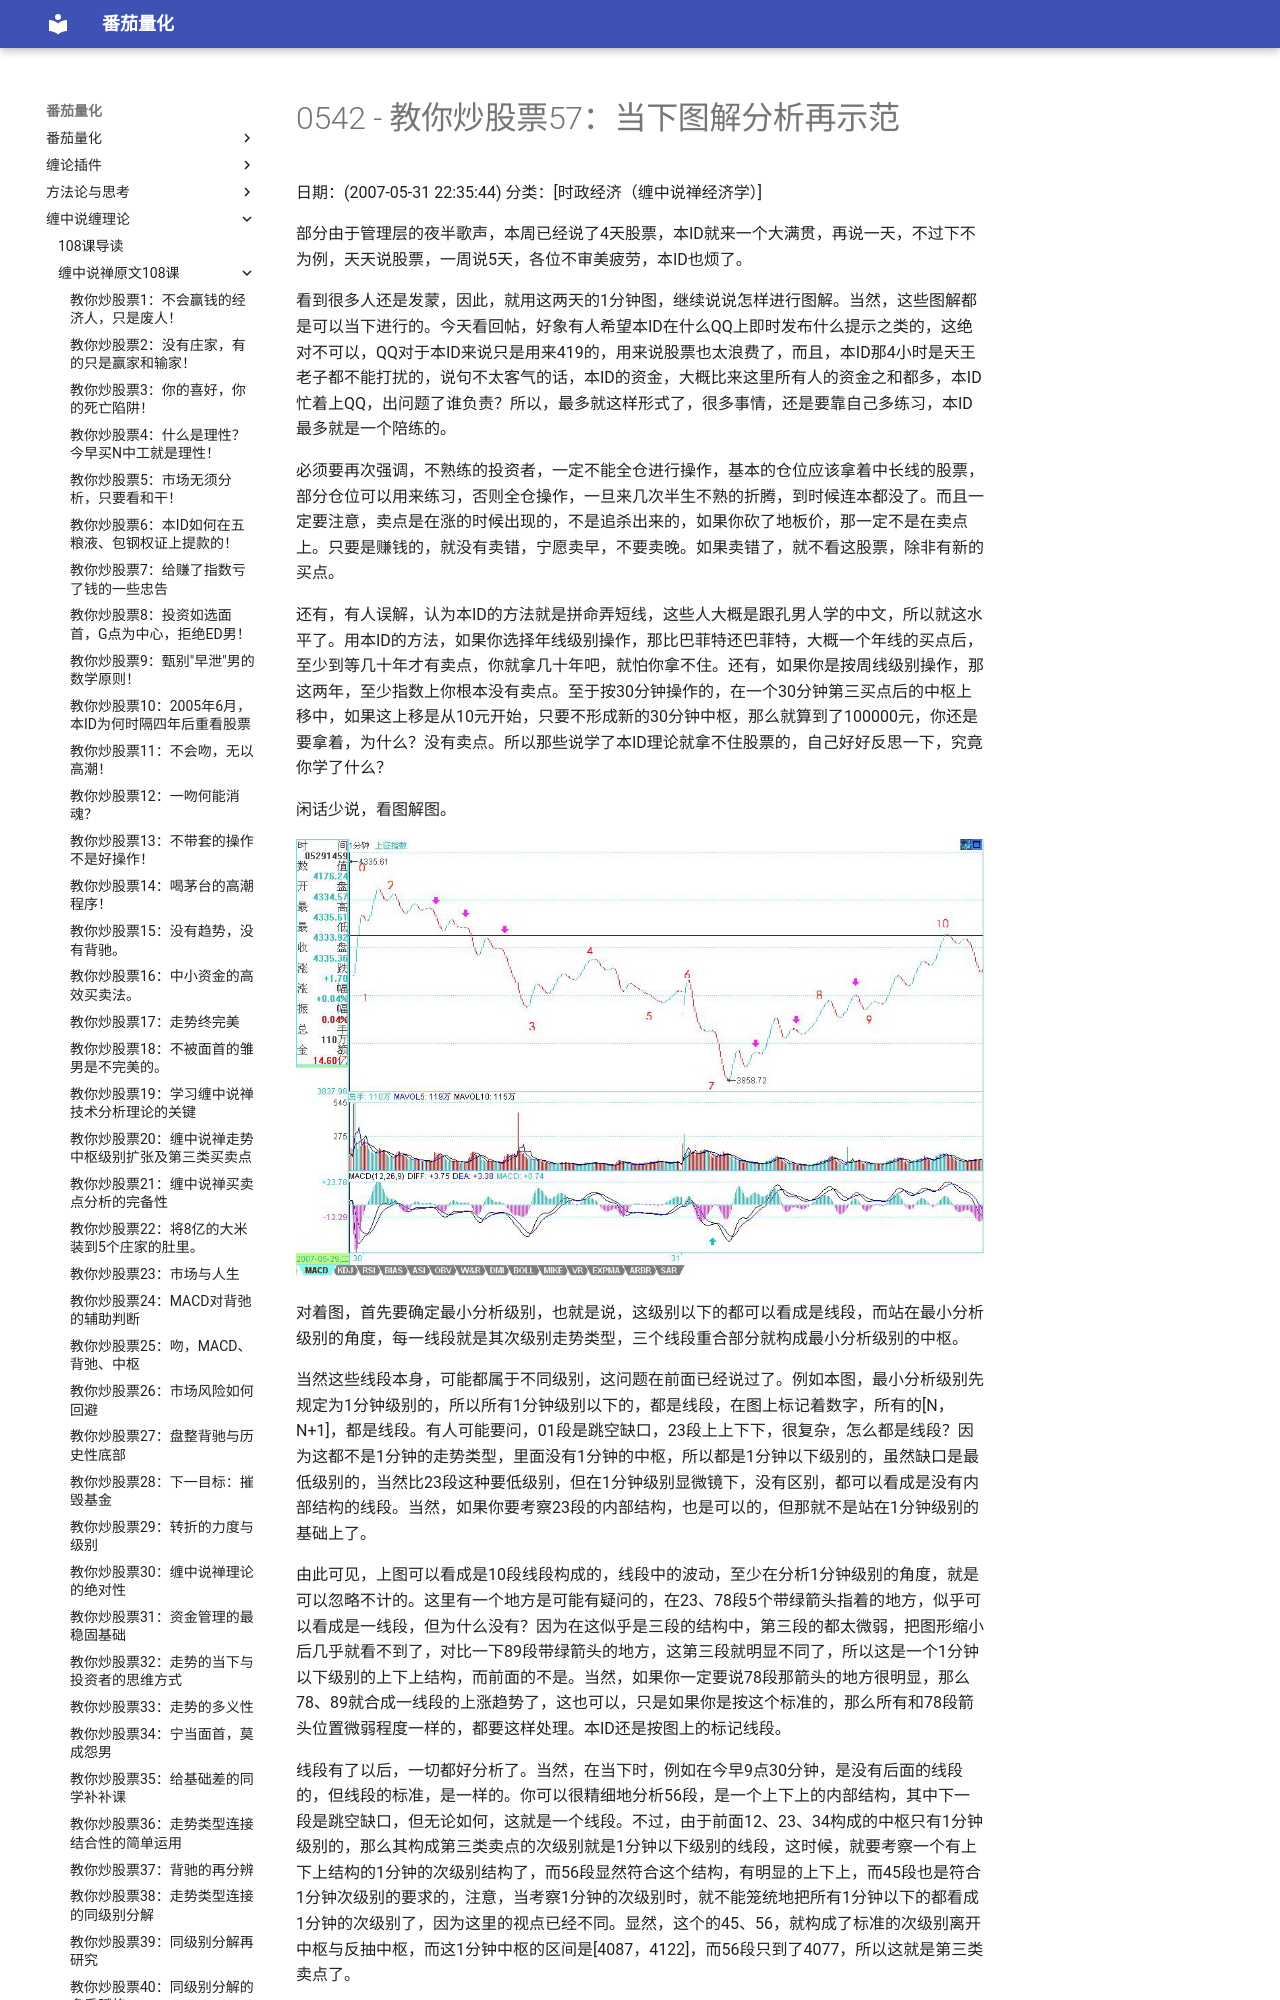

repository: kldcty/fqbook · page: 108/0542-486e105c01000ax3-057/index.html · generator: mdbook

# 0542 - 教你炒股票57：当下图解分析再示范
日期：(2007-05-31 22:35:44) 分类：[时政经济（缠中说禅经济学）] 

部分由于管理层的夜半歌声，本周已经说了4天股票，本ID就来一个大满贯，再说一天，不过下不为例，天天说股票，一周说5天，各位不审美疲劳，本ID也烦了。

看到很多人还是发蒙，因此，就用这两天的1分钟图，继续说说怎样进行图解。当然，这些图解都是可以当下进行的。今天看回帖，好象有人希望本ID在什么QQ上即时发布什么提示之类的，这绝对不可以，QQ对于本ID来说只是用来419的，用来说股票也太浪费了，而且，本ID那4小时是天王老子都不能打扰的，说句不太客气的话，本ID的资金，大概比来这里所有人的资金之和都多，本ID忙着上QQ，出问题了谁负责？所以，最多就这样形式了，很多事情，还是要靠自己多练习，本ID最多就是一个陪练的。

必须要再次强调，不熟练的投资者，一定不能全仓进行操作，基本的仓位应该拿着中长线的股票，部分仓位可以用来练习，否则全仓操作，一旦来几次半生不熟的折腾，到时候连本都没了。而且一定要注意，卖点是在涨的时候出现的，不是追杀出来的，如果你砍了地板价，那一定不是在卖点上。只要是赚钱的，就没有卖错，宁愿卖早，不要卖晚。如果卖错了，就不看这股票，除非有新的买点。

还有，有人误解，认为本ID的方法就是拼命弄短线，这些人大概是跟孔男人学的中文，所以就这水平了。用本ID的方法，如果你选择年线级别操作，那比巴菲特还巴菲特，大概一个年线的买点后，至少到等几十年才有卖点，你就拿几十年吧，就怕你拿不住。还有，如果你是按周线级别操作，那这两年，至少指数上你根本没有卖点。至于按30分钟操作的，在一个30分钟第三买点后的中枢上移中，如果这上移是从10元开始，只要不形成新的30分钟中枢，那么就算到了100000元，你还是要拿着，为什么？没有卖点。所以那些说学了本ID理论就拿不住股票的，自己好好反思一下，究竟你学了什么？

闲话少说，看图解图。

 

![image-20210814213055174](./pic/0542.png)



对着图，首先要确定最小分析级别，也就是说，这级别以下的都可以看成是线段，而站在最小分析级别的角度，每一线段就是其次级别走势类型，三个线段重合部分就构成最小分析级别的中枢。

当然这些线段本身，可能都属于不同级别，这问题在前面已经说过了。例如本图，最小分析级别先规定为1分钟级别的，所以所有1分钟级别以下的，都是线段，在图上标记着数字，所有的[N，N+1]，都是线段。有人可能要问，01段是跳空缺口，23段上上下下，很复杂，怎么都是线段？因为这都不是1分钟的走势类型，里面没有1分钟的中枢，所以都是1分钟以下级别的，虽然缺口是最低级别的，当然比23段这种要低级别，但在1分钟级别显微镜下，没有区别，都可以看成是没有内部结构的线段。当然，如果你要考察23段的内部结构，也是可以的，但那就不是站在1分钟级别的基础上了。

由此可见，上图可以看成是10段线段构成的，线段中的波动，至少在分析1分钟级别的角度，就是可以忽略不计的。这里有一个地方是可能有疑问的，在23、78段5个带绿箭头指着的地方，似乎可以看成是一线段，但为什么没有？因为在这似乎是三段的结构中，第三段的都太微弱，把图形缩小后几乎就看不到了，对比一下89段带绿箭头的地方，这第三段就明显不同了，所以这是一个1分钟以下级别的上下上结构，而前面的不是。当然，如果你一定要说78段那箭头的地方很明显，那么78、89就合成一线段的上涨趋势了，这也可以，只是如果你是按这个标准的，那么所有和78段箭头位置微弱程度一样的，都要这样处理。本ID还是按图上的标记线段。

线段有了以后，一切都好分析了。当然，在当下时，例如在今早9点30分钟，是没有后面的线段的，但线段的标准，是一样的。你可以很精细地分析56段，是一个上下上的内部结构，其中下一段是跳空缺口，但无论如何，这就是一个线段。不过，由于前面12、23、34构成的中枢只有1分钟级别的，那么其构成第三类卖点的次级别就是1分钟以下级别的线段，这时候，就要考察一个有上下上结构的1分钟的次级别结构了，而56段显然符合这个结构，有明显的上下上，而45段也是符合1分钟次级别的要求的，注意，当考察1分钟的次级别时，就不能笼统地把所有1分钟以下的都看成1分钟的次级别了，因为这里的视点已经不同。显然，这个的45、56，就构成了标准的次级别离开中枢与反抽中枢，而这1分钟中枢的区间是[4087，4122]，而56段只到了4077，所以这就是第三类卖点了。

当然，在具体操作中，还可以特别精细地去分析这个问题，56段里的上下上，后上对前上的力度，从下面对应的MACD的柱子面积比就可以判断出不足来，因此这里就有很小级别的背驰，这都可以用当下分析的，当然，这样的精确度，需要操作者十分熟练并且反应与通道都十分快，并不要求每个人都有这个可能，这里只是进行分析，对大的级别，道理是一样的。

同样道理，67段里的内部结构下上下，后下力度也比前下弱，这从下面红箭头所指两绿柱子面积的对比就可以知道，所以这内部就有了背驰。注意，这67中的上，幅度上也很微弱，但时间比较长，是一个小的时间换空间的反弹，所以是可以看成一个上的，更重要的是，这上使得绿柱子回缩到0轴，这就更证明了这是一个不能忽视的有技术分析意义的反弹。

当行情走到6点时，34、45、56这三段，就可以看成是一个1分钟中枢了，当然，这种分法和原来[4087，4122]中枢的分解不同，但站在多义性的角度，这是绝对符合结合律的，当然是一个分解的方法。这分法，就使得23、67成为这中枢的一个震荡，从而可以用力度的方法来发现背驰。对于23、67下所有绿柱子面积之和，显然后者小，所以就知道，67只是针对[34、45、56]中枢的一个震荡，必然至少回抽中枢附近，而对67内部用区间套的方法进行精确定位，具体的看上一自然段的分析。按这种方法，7那买点的把握，就是很简单的事情了。注意，这都是可以当下分析的，根据当下的走势，自然就能把握。如果那7当成是第一类买点，那么9就是第二类买点了，这符合次级别上，次级别下，不创新低或盘整背驰的定义，对比一下2点和9点，一卖一买，都是第二类的。当然，在78里，其中的下也是一个第二类买点，但该买点的级别比9这点要低。

显然，这10个线段，已经组成了一个更高级别的5分钟中枢，结合方式如下：（12+23+34）+（45+56+67）+（78+89+910），该中枢的区间是[4015，4122]。这一点其实由6这个第三类卖点的存在以及后面的背驰，就可以知道，这中枢级别的扩展，是必然的。
